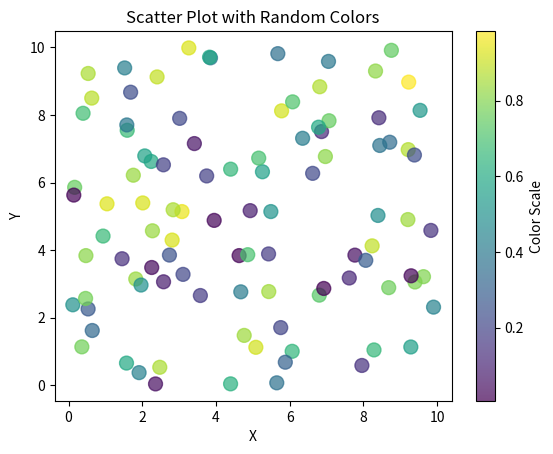

Write Python code to recreate this figure.
import matplotlib.pyplot as plt
import numpy as np

fig, ax = plt.subplots()

# 100 random x values between 0 and 10
x = np.random.rand(100) * 10 

# 100 random y values between 0 and 10
y = np.random.rand(100) * 10 

# 100 random colors
couleurs = np.random.rand(100) 

scatter = ax.scatter(x,
                     y,
                     c=couleurs, #c=couleurs sets the color of each point
                     cmap='viridis', # cmap='viridis' is a color map
                     s=100, # s=100 sets the size of the points
                     alpha=0.7) #  alpha=0.7 sets transparency


ax.set_xlabel('X')
ax.set_ylabel('Y')
ax.set_title('Scatter Plot with Random Colors')
cbar = plt.colorbar(scatter, ax=ax) # Add a color bar to show the color scale
cbar.set_label('Color Scale')


plt.show()
